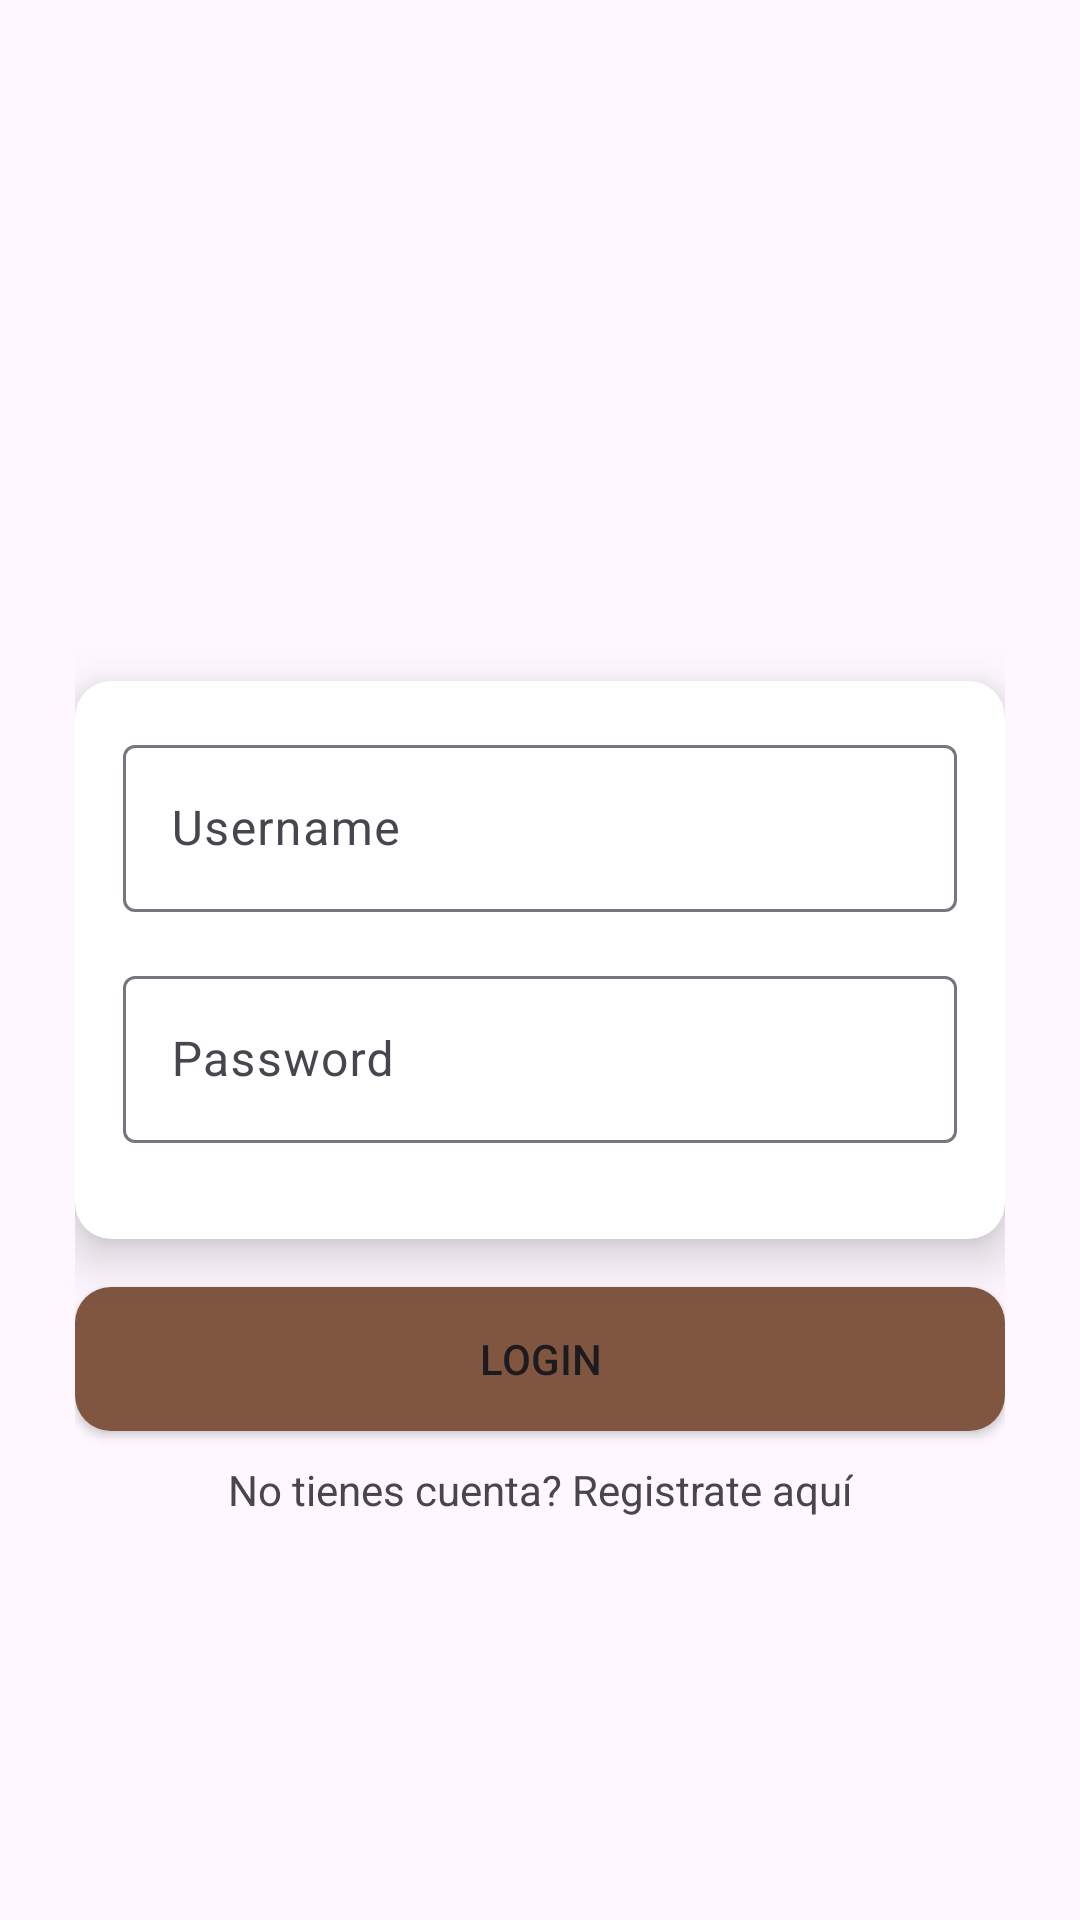

The Android layout XML behind this screen, and the referenced resources:
<!-- AndroidManifest.xml: application theme Theme.Practica_2 -->
<!-- res/layout/login.xml -->
<?xml version="1.0" encoding="utf-8"?>
<androidx.constraintlayout.widget.ConstraintLayout xmlns:android="http://schemas.android.com/apk/res/android"
    xmlns:app="http://schemas.android.com/apk/res-auto"
    android:layout_width="match_parent"
    android:layout_height="match_parent"
    android:padding="25dp">

    <androidx.cardview.widget.CardView
        android:id="@+id/cardView"
        android:layout_width="0dp"
        android:layout_height="wrap_content"
        app:layout_constraintTop_toTopOf="parent"
        app:layout_constraintBottom_toBottomOf="parent"
        app:layout_constraintStart_toStartOf="parent"
        app:layout_constraintEnd_toEndOf="parent"
        app:cardCornerRadius="12dp"
        app:cardElevation="10dp">

        <LinearLayout
            android:layout_width="match_parent"
            android:layout_height="wrap_content"
            android:orientation="vertical"
            android:padding="16dp">

            
            <com.google.android.material.textfield.TextInputLayout
                android:id="@+id/usernameInputLayout"
                android:layout_width="match_parent"
                android:layout_height="wrap_content"
                android:layout_marginBottom="16dp"
                app:hintEnabled="true">

                <com.google.android.material.textfield.TextInputEditText
                    android:id="@+id/usernameEditText"
                    android:layout_width="match_parent"
                    android:layout_height="wrap_content"
                    android:hint="Username" />

            </com.google.android.material.textfield.TextInputLayout>

            
            <com.google.android.material.textfield.TextInputLayout
                android:id="@+id/passwordInputLayout"
                android:layout_width="match_parent"
                android:layout_height="wrap_content"
                android:layout_marginBottom="16dp"
                app:hintEnabled="true">

                <com.google.android.material.textfield.TextInputEditText
                    android:id="@+id/passwordEditText"
                    android:layout_width="match_parent"
                    android:layout_height="wrap_content"
                    android:hint="Password"
                    android:inputType="textPassword" />

            </com.google.android.material.textfield.TextInputLayout>

        </LinearLayout>
    </androidx.cardview.widget.CardView>

    
    <androidx.appcompat.widget.AppCompatButton
        android:id="@+id/loginButton"
        android:layout_width="0dp"
        android:layout_height="wrap_content"
        android:layout_marginTop="16dp"
        android:text="Login"
        android:background="@drawable/login_button_background"
        app:layout_constraintEnd_toEndOf="parent"
        app:layout_constraintStart_toStartOf="parent"
        app:layout_constraintTop_toBottomOf="@+id/cardView"></androidx.appcompat.widget.AppCompatButton>

    <TextView
        android:id="@+id/textViewRegister"
        app:layout_constraintTop_toBottomOf="@id/loginButton"
        android:layout_marginTop="10dp"
        app:layout_constraintStart_toStartOf="parent"
        app:layout_constraintEnd_toEndOf="parent"
        android:layout_width="wrap_content"
        android:layout_height="wrap_content"
        android:text="No tienes cuenta? Registrate aquí"></TextView>

</androidx.constraintlayout.widget.ConstraintLayout>
<!-- resources referenced by this layout -->
<resources>
  <!-- drawable login_button_background (drawable) -->
  <?xml version="1.0" encoding="utf-8"?>
  <shape xmlns:android="http://schemas.android.com/apk/res/android">
      <corners android:radius="12dp" />
      <solid android:color="@color/dark_cream" /> 
  </shape>
  <style name="Theme.Practica_2" parent="Theme.Material3.DayNight.NoActionBar">
          <item name="backgroundColor">@color/orange</item>
          <item name="textFillColor">@color/black</item>
      </style>
  <color name="dark_cream">#805641</color>
  <color name="orange">#FF9300</color>
  <color name="black">#FF000000</color>
</resources>
